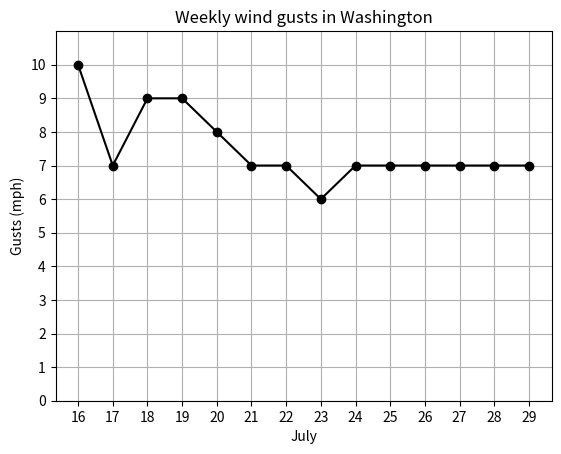

Here is the Python script that generated this plot:
# Line plot for 2 weeks of wind in Washington

import matplotlib.pyplot as plt
import statistics

days = ["16", "17", "18", "19", "20", "21", "22", "23", "24", "25", "26", "27", "28", "29"]
mph = [10, 7, 9, 9, 8, 7, 7, 6, 7, 7, 7, 7, 7, 7]

plt.plot(days, mph, marker = 'o', color = 'black', linestyle = '-')

plt.title("Weekly wind gusts in Washington")
plt.xlabel("July")
plt.ylabel("Gusts (mph)")

plt.ylim(0, 11)
plt.yticks(range(0, 11))

plt.grid(True)

mean_value = statistics.mean(mph)
average = round(mean_value)
print("The average wind gust for a week in Washington is: ", average, "mph")

plt.show()
